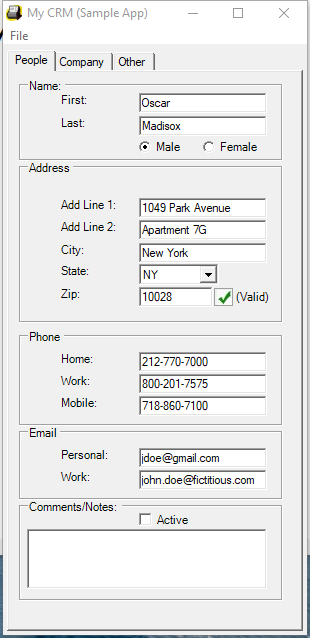
Task: Screen scraping demo with myCRMApp
Workflow: Main

Step 1: Attach Window 'Form1 Mycrm' on 'Form1' (mycrm.exe)

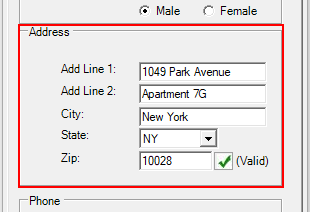
Step 2: get-text from 'groupBox1'